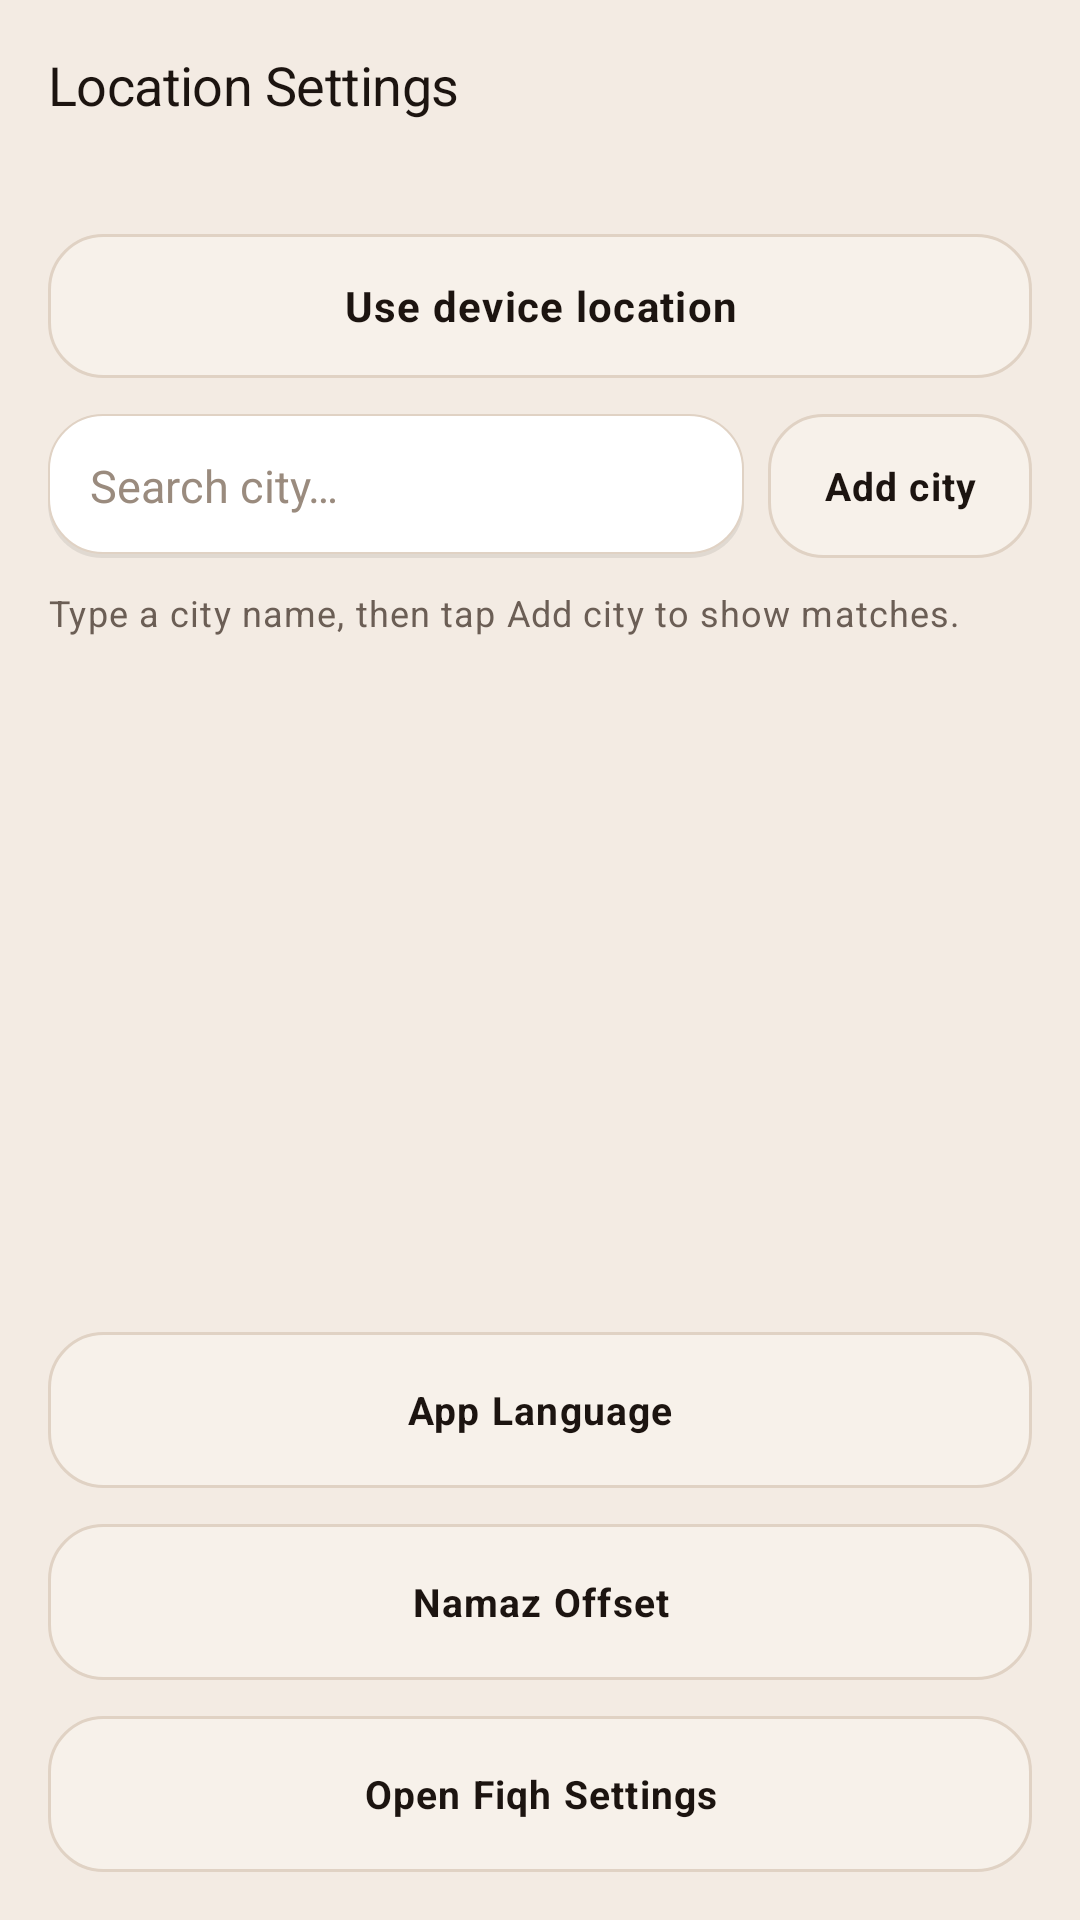

Write the Android layout XML for this screen, with the resource values it uses.
<!-- AndroidManifest.xml: application theme Theme.PureTasbeeh -->
<!-- res/layout/activity_location_settings.xml -->
<?xml version="1.0" encoding="utf-8"?>
<androidx.constraintlayout.widget.ConstraintLayout xmlns:android="http://schemas.android.com/apk/res/android"
    xmlns:app="http://schemas.android.com/apk/res-auto"
    android:layout_width="match_parent"
    android:layout_height="match_parent"
    android:background="@color/clay_bg"
    android:padding="@dimen/screen_margin">

    <TextView
        android:id="@+id/tvTitle"
        style="@style/Clay.Title"
        android:layout_width="0dp"
        android:layout_height="wrap_content"
        android:text="@string/location_settings"
        app:layout_constraintEnd_toEndOf="parent"
        app:layout_constraintStart_toStartOf="parent"
        app:layout_constraintTop_toTopOf="parent" />

    <TextView
        android:id="@+id/tvSelectedCity"
        style="@style/Clay.Body"
        android:layout_width="0dp"
        android:layout_height="wrap_content"
        android:layout_marginTop="8dp"
        android:textStyle="bold"
        app:layout_constraintEnd_toEndOf="parent"
        app:layout_constraintStart_toStartOf="parent"
        app:layout_constraintTop_toBottomOf="@id/tvTitle" />

    <TextView
        android:id="@+id/btnUseDeviceLocation"
        style="@style/Clay.TileLabel"
        android:layout_width="0dp"
        android:layout_height="48dp"
        android:layout_marginTop="12dp"
        android:background="@drawable/bg_clay_button"
        android:gravity="center"
        android:text="@string/use_device_location"
        android:textSize="14sp"
        app:layout_constraintEnd_toEndOf="parent"
        app:layout_constraintStart_toStartOf="parent"
        app:layout_constraintTop_toBottomOf="@id/tvSelectedCity" />

    <LinearLayout
        android:id="@+id/searchRow"
        android:layout_width="0dp"
        android:layout_height="wrap_content"
        android:layout_marginTop="12dp"
        android:gravity="center_vertical"
        android:orientation="horizontal"
        app:layout_constraintEnd_toEndOf="parent"
        app:layout_constraintStart_toStartOf="parent"
        app:layout_constraintTop_toBottomOf="@id/btnUseDeviceLocation">

        <EditText
            android:id="@+id/etSearchCity"
            android:layout_width="0dp"
            android:layout_height="48dp"
            android:layout_weight="1"
            android:background="@drawable/bg_clay_surface"
            android:hint="@string/search_city_hint"
            android:importantForAutofill="no"
            android:inputType="text"
            android:paddingStart="14dp"
            android:paddingEnd="14dp"
            android:textColor="@color/text_primary"
            android:textColorHint="@color/text_muted"
            android:textSize="15sp" />

        <TextView
            android:id="@+id/btnAddCity"
            style="@style/Clay.TileLabel"
            android:layout_width="wrap_content"
            android:layout_height="48dp"
            android:layout_marginStart="8dp"
            android:background="@drawable/bg_clay_button"
            android:gravity="center"
            android:minWidth="88dp"
            android:paddingStart="12dp"
            android:paddingEnd="12dp"
            android:text="@string/add_city"
            android:textSize="13sp" />
    </LinearLayout>

    <androidx.recyclerview.widget.RecyclerView
        android:id="@+id/rvCities"
        android:layout_width="0dp"
        android:layout_height="0dp"
        android:layout_marginTop="10dp"
        android:layout_marginBottom="10dp"
        android:visibility="gone"
        app:layout_constraintBottom_toTopOf="@id/btnAppLanguage"
        app:layout_constraintEnd_toEndOf="parent"
        app:layout_constraintStart_toStartOf="parent"
        app:layout_constraintTop_toBottomOf="@id/searchRow" />

    <TextView
        android:id="@+id/tvCityHint"
        style="@style/Clay.Body"
        android:layout_width="0dp"
        android:layout_height="wrap_content"
        android:layout_marginTop="10dp"
        android:text="@string/city_search_hint_action"
        android:textSize="12sp"
        app:layout_constraintEnd_toEndOf="parent"
        app:layout_constraintStart_toStartOf="parent"
        app:layout_constraintTop_toBottomOf="@id/searchRow" />

    <TextView
        android:id="@+id/btnAppLanguage"
        style="@style/Clay.TileLabel"
        android:layout_width="0dp"
        android:layout_height="52dp"
        android:layout_marginBottom="12dp"
        android:background="@drawable/bg_clay_button"
        android:gravity="center"
        android:text="@string/app_language"
        app:layout_constraintBottom_toTopOf="@id/btnNamazOffset"
        app:layout_constraintEnd_toEndOf="parent"
        app:layout_constraintStart_toStartOf="parent" />

    <TextView
        android:id="@+id/btnNamazOffset"
        style="@style/Clay.TileLabel"
        android:layout_width="0dp"
        android:layout_height="52dp"
        android:layout_marginBottom="12dp"
        android:background="@drawable/bg_clay_button"
        android:gravity="center"
        android:text="@string/namaz_offset_title"
        app:layout_constraintBottom_toTopOf="@id/btnFiqhSettings"
        app:layout_constraintEnd_toEndOf="parent"
        app:layout_constraintStart_toStartOf="parent" />

    <TextView
        android:id="@+id/btnFiqhSettings"
        style="@style/Clay.TileLabel"
        android:layout_width="0dp"
        android:layout_height="52dp"
        android:background="@drawable/bg_clay_button"
        android:gravity="center"
        android:text="@string/open_fiqh_settings"
        app:layout_constraintBottom_toBottomOf="parent"
        app:layout_constraintEnd_toEndOf="parent"
        app:layout_constraintStart_toStartOf="parent" />

</androidx.constraintlayout.widget.ConstraintLayout>
<!-- resources referenced by this layout -->
<resources>
  <color name="clay_bg">#F3EBE3</color>
  <color name="text_muted">#9A8B7E</color>
  <color name="text_primary">#1C1410</color>
  <dimen name="screen_margin">16dp</dimen>
  <!-- drawable bg_clay_button (drawable) -->
  <?xml version="1.0" encoding="utf-8"?>
  <selector xmlns:android="http://schemas.android.com/apk/res/android">
      <item android:state_pressed="true">
          <shape android:shape="rectangle">
              <solid android:color="@color/clay_surface_pressed" />
              <corners android:radius="@dimen/clay_radius" />
              <stroke
                  android:width="1dp"
                  android:color="@color/clay_shadow_dark" />
          </shape>
      </item>
      <item>
          <shape android:shape="rectangle">
              <solid android:color="@color/tile_fill" />
              <corners android:radius="@dimen/clay_radius" />
              <stroke
                  android:width="1dp"
                  android:color="@color/tile_stroke" />
          </shape>
      </item>
  </selector>
  <!-- drawable bg_clay_surface (drawable) -->
  <?xml version="1.0" encoding="utf-8"?>
  <layer-list xmlns:android="http://schemas.android.com/apk/res/android">
      <item
          android:left="0dp"
          android:top="1dp"
          android:right="0dp"
          android:bottom="0dp">
          <shape android:shape="rectangle">
              <solid android:color="#14000000" />
              <corners android:radius="@dimen/clay_radius" />
          </shape>
      </item>
      <item
          android:bottom="1.5dp">
          <shape android:shape="rectangle">
              <solid android:color="@color/clay_surface" />
              <corners android:radius="@dimen/clay_radius" />
              <stroke
                  android:width="0.5dp"
                  android:color="@color/tile_stroke" />
          </shape>
      </item>
  </layer-list>
  <string name="add_city">Add city</string>
  <string name="app_language">App Language</string>
  <string name="city_search_hint_action">Type a city name, then tap Add city to show matches.</string>
  <string name="location_settings">Location Settings</string>
  <string name="namaz_offset_title">Namaz Offset</string>
  <string name="open_fiqh_settings">Open Fiqh Settings</string>
  <string name="search_city_hint">Search city…</string>
  <string name="use_device_location">Use device location</string>
  <style name="Clay.Body" parent="TextAppearance.MaterialComponents.Body1">
          <item name="android:textColor">@color/text_secondary</item>
          <item name="android:textSize">@dimen/text_body</item>
          <item name="android:fontFamily">sans-serif</item>
          <item name="android:lineSpacingMultiplier">1.2</item>
      </style>
  <style name="Clay.TileLabel" parent="Clay.Body">
          <item name="android:textColor">@color/text_primary</item>
          <item name="android:textStyle">bold</item>
          <item name="android:textSize">13sp</item>
          <item name="android:gravity">center</item>
          <item name="android:textAlignment">center</item>
          <item name="android:fontFamily">sans-serif-medium</item>
      </style>
  <style name="Clay.Title" parent="TextAppearance.MaterialComponents.Headline5">
          <item name="android:textColor">@color/text_primary</item>
          <item name="android:textSize">@dimen/text_title</item>
          <item name="android:fontFamily">sans-serif-medium</item>
          <item name="android:letterSpacing">-0.01</item>
      </style>
  <color name="clay_surface_pressed">#EDE4DA</color>
  <dimen name="clay_radius">18dp</dimen>
  <color name="clay_shadow_dark">#C4A990</color>
  <color name="tile_fill">#F7F1EA</color>
  <color name="tile_stroke">#E0D2C4</color>
  <color name="clay_surface">#FFFFFF</color>
  <color name="text_secondary">#6B5E55</color>
  <dimen name="text_body">13sp</dimen>
  <dimen name="text_title">18sp</dimen>
  <color name="accent_terracotta">#A67C52</color>
  <color name="clay_shadow_deeper">#8B7355</color>
  <color name="white_soft">#FFFBFA</color>
</resources>
